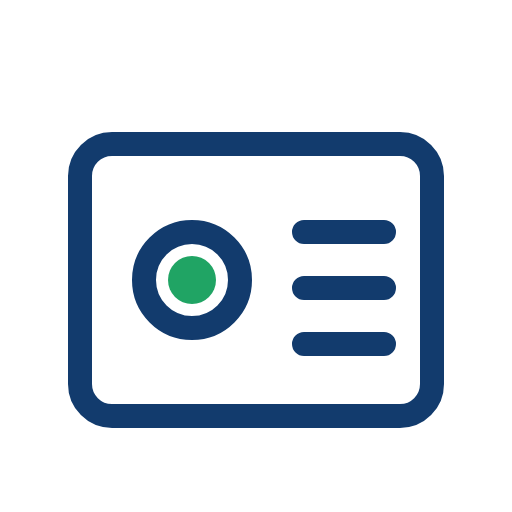
t = 0.00 s
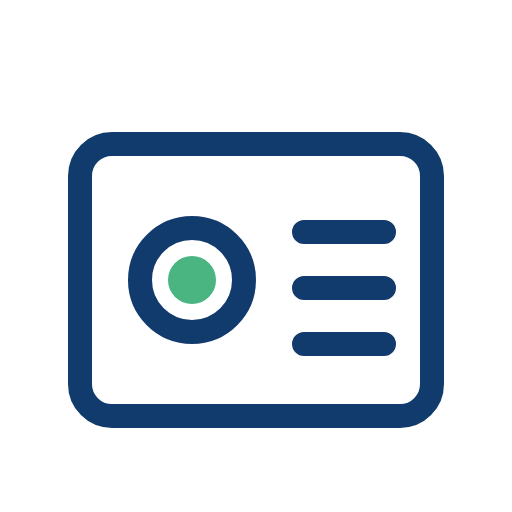
t = 0.10 s
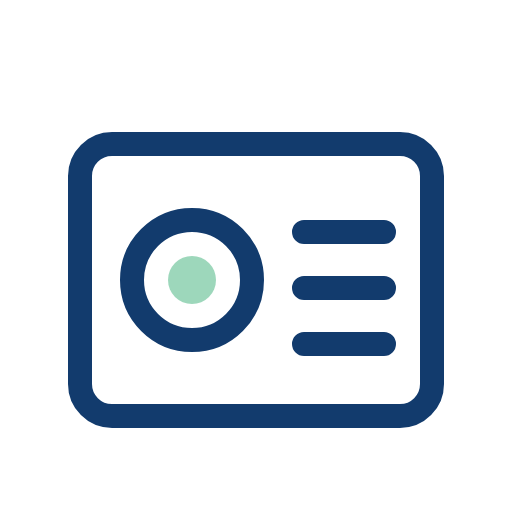
t = 0.30 s
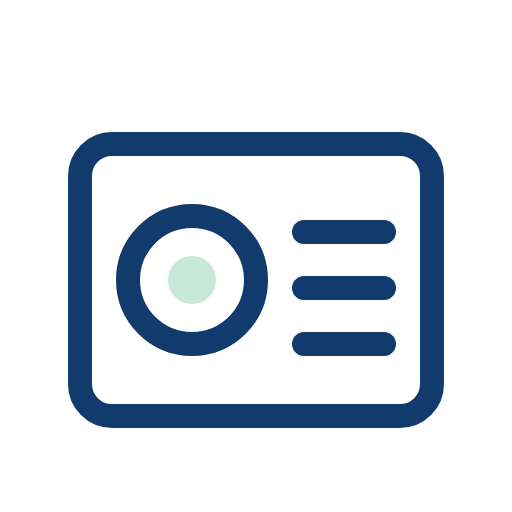
t = 0.40 s
t = 0.50 s: frame unchanged from t = 0.30 s, image omitted
t = 0.70 s: frame unchanged from t = 0.10 s, image omitted

The animated SVG that drew these frames (rendered in a browser with its animation timeline set to each time). Animation: 2 SMIL elements (animate=2); one cycle of 0.80 s, repeats indefinitely.

<svg xmlns="http://www.w3.org/2000/svg" viewBox="0 0 64 64" width="64" height="64"
 fill="none" stroke="#123B6D" stroke-width="3" stroke-linecap="round" stroke-linejoin="round">
<rect x="10" y="18" width="44" height="34" rx="4"/><circle cx="24" cy="35" r="7"><animate attributeName="r" values="6;8;6" dur=".8s" repeatCount="indefinite"/></circle><path d="M38 29h10M38 36h10M38 43h10"/><circle cx="24" cy="35" r="3" fill="#20A464" stroke="none"><animate attributeName="opacity" values="1;.25;1" dur=".8s" repeatCount="indefinite"/></circle>
</svg>
